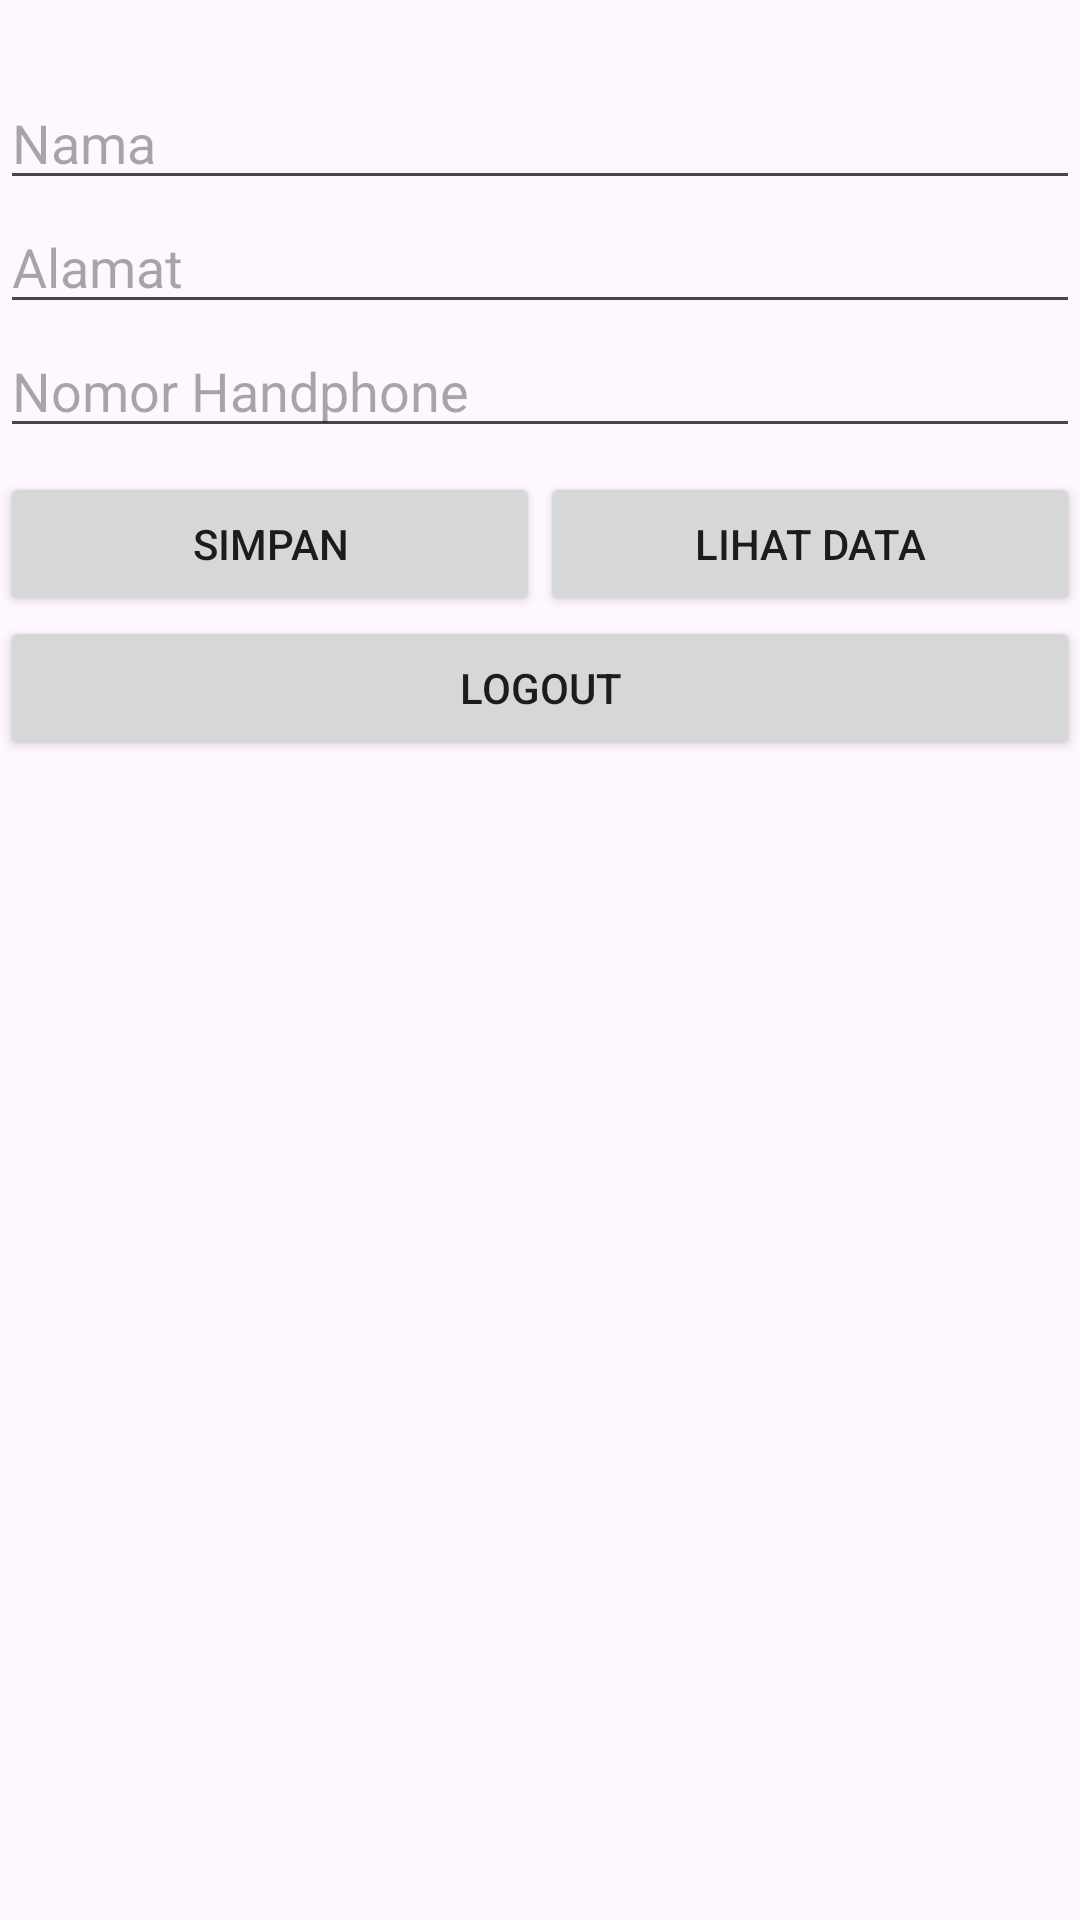

Layout XML and referenced resources for this Android screen:
<!-- AndroidManifest.xml: application theme Theme.DataTemanReva -->
<!-- res/layout/activity_main.xml -->
<?xml version="1.0" encoding="utf-8"?>
<RelativeLayout xmlns:android="http://schemas.android.com/apk/res/android"
    xmlns:app="http://schemas.android.com/apk/res-auto"
    xmlns:tools="http://schemas.android.com/tools"
    android:layout_width="match_parent"
    android:layout_height="match_parent"
    tools:context=".MainActivity">

    <LinearLayout
        android:layout_width="match_parent"
        android:layout_height="279dp"
        android:gravity="center"
        android:orientation="vertical">

        <EditText
            android:id="@+id/nama"
            android:layout_width="match_parent"
            android:layout_height="wrap_content"
            android:ems="10"
            android:hint="Nama"
            android:inputType="textPersonName" />

        <EditText
            android:id="@+id/alamat"
            android:layout_width="match_parent"
            android:layout_height="wrap_content"
            android:ems="10"
            android:hint="Alamat"
            android:inputType="textPersonName" />

        <EditText
            android:id="@+id/no_hp"
            android:layout_width="match_parent"
            android:layout_height="wrap_content"
            android:ems="10"
            android:hint="Nomor Handphone"
            android:inputType="number" />

        <LinearLayout
            android:layout_width="match_parent"
            android:layout_height="wrap_content"
            android:layout_marginTop="8dp"
            android:orientation="horizontal">

            <Button
                android:id="@+id/save"
                android:layout_width="match_parent"
                android:layout_height="wrap_content"
                android:layout_weight="1"
                android:text="Simpan" />

            <Button
                android:id="@+id/show_data"
                android:layout_width="match_parent"
                android:layout_height="wrap_content"
                android:layout_weight="1"
                android:text="Lihat Data" />
        </LinearLayout>

        <Button
            android:id="@+id/logout"
            android:layout_width="match_parent"
            android:layout_height="wrap_content"
            android:text="Logout" />
    </LinearLayout>

</RelativeLayout>
<!-- resources referenced by this layout -->
<resources>
  <style name="Theme.DataTemanReva" parent="Base.Theme.DataTemanReva" />
  <style name="Base.Theme.DataTemanReva" parent="Theme.Material3.DayNight.NoActionBar">
          
          
      </style>
</resources>
